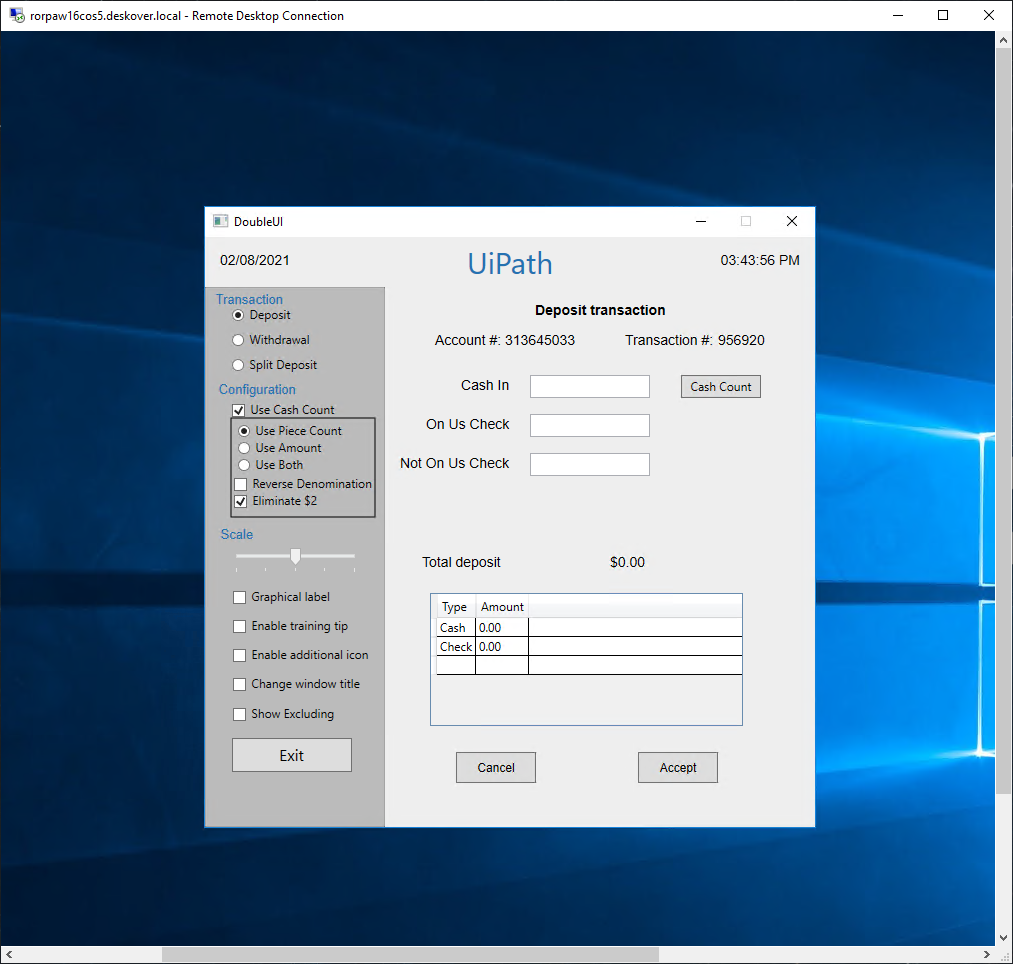
Workflow: CVRecorderDemo

Step 1: CVCache
